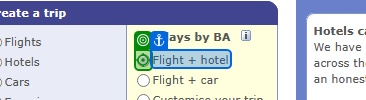
Task: Robotic Enterprise Framework
Workflow: BOD_Fill_Trip_Details_mock

Step 1: click on the text box 'Flight + hotel' in window 'Book Holidays Online - British Airways' (msedge.exe)

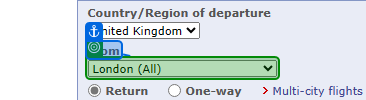
Step 2: select "London (All)" in the drop-down 'fromPkg' in window 'Book Holidays Online - British Airways' (msedge.exe)

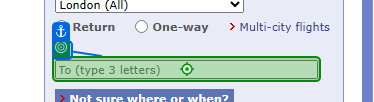
Step 3: type "[in_drTransactionItem("HotelLocation").ToString.Split(","c)(0)]" into the text box 'packageTo' in window 'Book Holidays Online - British Airways' (msedge.exe)

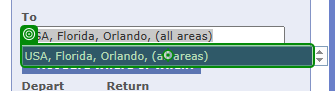
Step 4: click on the list item '"+ in_drTransactionItem("HotelLocation").ToString + "' in window 'Book Holidays Online - British Airways' (msedge.exe)

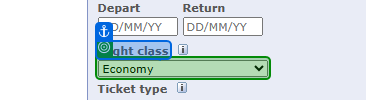
Step 5: select "[in_drTransactionItem("FlightClass").ToString]" in the drop-down 'Flight class' in window 'Book Holidays Online - British Airways' (msedge.exe)

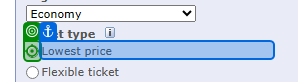
Step 6: click on the text box in window 'Book Holidays Online - British Airways' (msedge.exe)

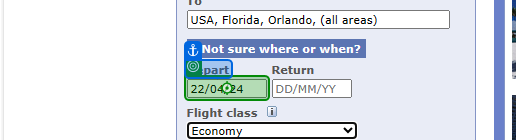
Step 7: type "[in_dtmDummyDepartureDate.ToString("dd/MM/yy")]" into the text box 'depDate' in window 'Book Holidays Online - British Airways' (msedge.exe)

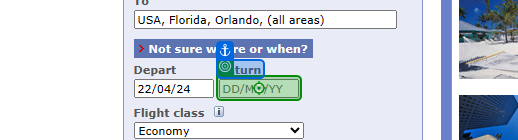
Step 8: type "[in_dtmDummyReturnDate.ToString("dd/MM/yy")]" into the text box 'retDate' in window 'Book Holidays Online - British Airways' (msedge.exe)

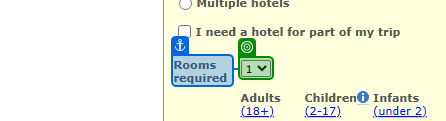
Step 9: select [in_intRoomsCount.ToString] in the drop-down 'Rooms required' in window 'Book Holidays Online - British Airways' (msedge.exe)

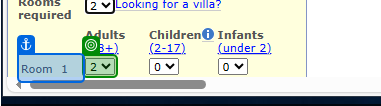
Step 10: select [strAdultsCount.ToString] in the drop-down in window 'Book Holidays Online - British Airways' (msedge.exe)

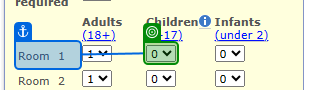
Step 11: select [strChildrenCount.ToString] in the drop-down in window 'Book Holidays Online - British Airways' (msedge.exe)

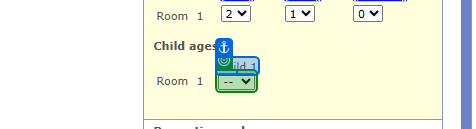
Step 12 [then]: select "[math.Floor((DateTime.Parse(in_drTransactionItem(1).ToString).Date - DateTime.ParseExact(currentChild.Split("|"c)(6).Trim(), "d/M/yyyy", CultureInfo.InvariantCulture)).TotalDays / 365).ToString]" in the drop-down '"+ strRoomNumber.ToLower.ToString +"childAge"+intIndex.ToString+"' in window 'Book Holidays Online - British Airways' (msedge.exe)

Step 13: select "[math.Floor((Now() - DateTime.ParseExact(currentChild.Split("|"c)(6).Trim(), "d/M/yyyy", CultureInfo.InvariantCulture)).TotalDays / 365).ToString]" in the drop-down '"+ strRoomNumber.ToLower.ToString +"childAge"+intIndex.ToString+"' in window 'Book Holidays Online - British Airways' (msedge.exe) (same screen as step 12)

Step 14: select [strInfantsCount.ToString] in the drop-down in window 'Book Holidays Online - British Airways' (msedge.exe) (same screen as step 10)

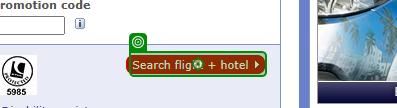
Step 15: click on the text box 'Search flight + hotel' in window 'Book Holidays Online - British Airways' (msedge.exe)
